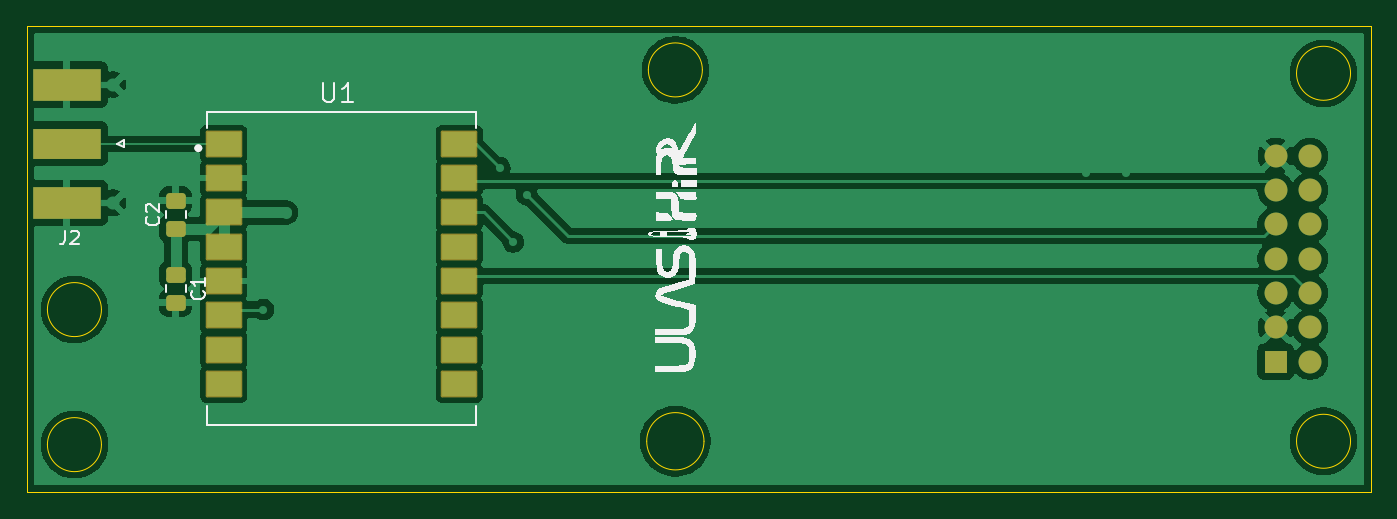
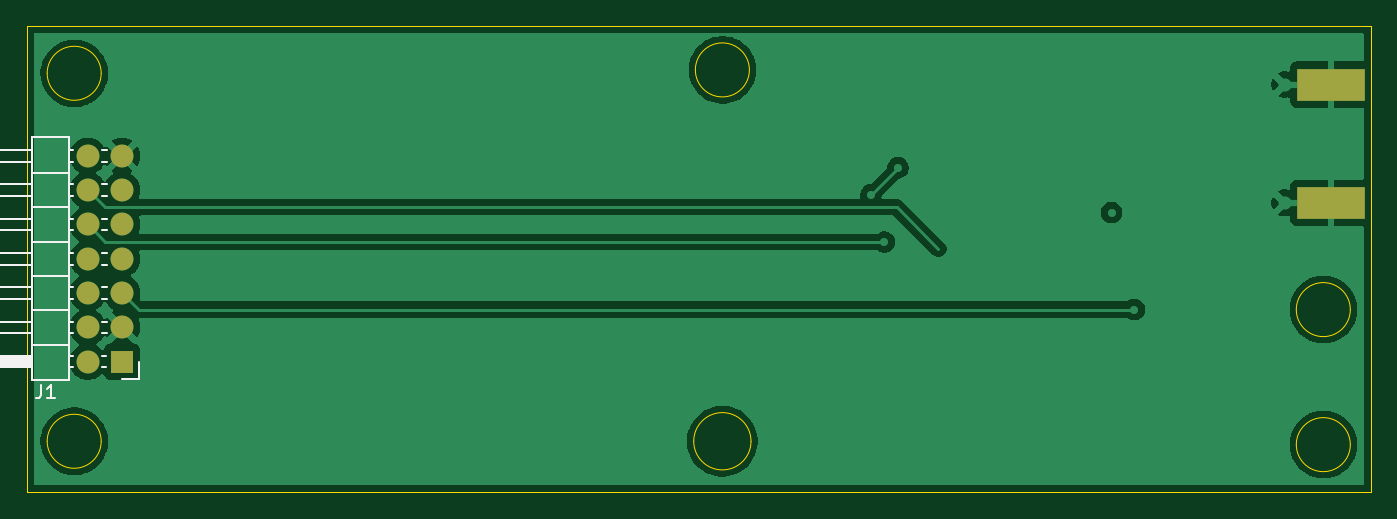
Circuit board: 9 layer files. Board 99.5 x 34.5 mm.
- bottom_copper: SPI_adapter-B_Cu.gbl (44306 bytes)
- bottom_mask: SPI_adapter-B_Mask.gbs (996 bytes)
- paste: SPI_adapter-B_Paste.gbp (553 bytes)
- bottom_silk: SPI_adapter-B_Silkscreen.gbo (4253 bytes)
- outline: SPI_adapter-Edge_Cuts.gm1 (1522 bytes)
- top_copper: SPI_adapter-F_Cu.gtl (67273 bytes)
- top_mask: SPI_adapter-F_Mask.gts (2488 bytes)
- paste: SPI_adapter-F_Paste.gtp (1968 bytes)
- top_silk: SPI_adapter-F_Silkscreen.gto (19034 bytes)

=== bottom_copper: SPI_adapter-B_Cu.gbl (44306 bytes, source omitted) ===
=== bottom_mask: SPI_adapter-B_Mask.gbs ===
%TF.GenerationSoftware,KiCad,Pcbnew,9.0.7*%
%TF.CreationDate,2026-03-02T10:01:14+00:00*%
%TF.ProjectId,SPI_adapter,5350495f-6164-4617-9074-65722e6b6963,rev?*%
%TF.SameCoordinates,Original*%
%TF.FileFunction,Soldermask,Bot*%
%TF.FilePolarity,Negative*%
%FSLAX46Y46*%
G04 Gerber Fmt 4.6, Leading zero omitted, Abs format (unit mm)*
G04 Created by KiCad (PCBNEW 9.0.7) date 2026-03-02 10:01:14*
%MOMM*%
%LPD*%
G01*
G04 APERTURE LIST*
%ADD10R,5.080000X2.420000*%
%ADD11R,1.700000X1.700000*%
%ADD12C,1.700000*%
G04 APERTURE END LIST*
D10*
%TO.C,J2*%
X80424493Y-96831261D03*
X80424493Y-105591261D03*
%TD*%
D11*
%TO.C,J1*%
X169960000Y-117355000D03*
D12*
X172500000Y-117355000D03*
X169960000Y-114815000D03*
X172500000Y-114815000D03*
X169960000Y-112275000D03*
X172500000Y-112275000D03*
X169960000Y-109735000D03*
X172500000Y-109735000D03*
X169960000Y-107195000D03*
X172500000Y-107195000D03*
X169960000Y-104655000D03*
X172500000Y-104655000D03*
X169960000Y-102115000D03*
X172500000Y-102115000D03*
%TD*%
M02*

=== paste: SPI_adapter-B_Paste.gbp ===
%TF.GenerationSoftware,KiCad,Pcbnew,9.0.7*%
%TF.CreationDate,2026-03-02T10:01:13+00:00*%
%TF.ProjectId,SPI_adapter,5350495f-6164-4617-9074-65722e6b6963,rev?*%
%TF.SameCoordinates,Original*%
%TF.FileFunction,Paste,Bot*%
%TF.FilePolarity,Positive*%
%FSLAX46Y46*%
G04 Gerber Fmt 4.6, Leading zero omitted, Abs format (unit mm)*
G04 Created by KiCad (PCBNEW 9.0.7) date 2026-03-02 10:01:13*
%MOMM*%
%LPD*%
G01*
G04 APERTURE LIST*
%ADD10R,5.080000X2.420000*%
G04 APERTURE END LIST*
D10*
%TO.C,J2*%
X80424493Y-96831261D03*
X80424493Y-105591261D03*
%TD*%
M02*

=== bottom_silk: SPI_adapter-B_Silkscreen.gbo ===
%TF.GenerationSoftware,KiCad,Pcbnew,9.0.7*%
%TF.CreationDate,2026-03-02T10:01:14+00:00*%
%TF.ProjectId,SPI_adapter,5350495f-6164-4617-9074-65722e6b6963,rev?*%
%TF.SameCoordinates,Original*%
%TF.FileFunction,Legend,Bot*%
%TF.FilePolarity,Positive*%
%FSLAX46Y46*%
G04 Gerber Fmt 4.6, Leading zero omitted, Abs format (unit mm)*
G04 Created by KiCad (PCBNEW 9.0.7) date 2026-03-02 10:01:14*
%MOMM*%
%LPD*%
G01*
G04 APERTURE LIST*
%ADD10C,0.150000*%
%ADD11C,0.120000*%
G04 APERTURE END LIST*
D10*
X175948333Y-119079819D02*
X175948333Y-119794104D01*
X175948333Y-119794104D02*
X175995952Y-119936961D01*
X175995952Y-119936961D02*
X176091190Y-120032200D01*
X176091190Y-120032200D02*
X176234047Y-120079819D01*
X176234047Y-120079819D02*
X176329285Y-120079819D01*
X174948333Y-120079819D02*
X175519761Y-120079819D01*
X175234047Y-120079819D02*
X175234047Y-119079819D01*
X175234047Y-119079819D02*
X175329285Y-119222676D01*
X175329285Y-119222676D02*
X175424523Y-119317914D01*
X175424523Y-119317914D02*
X175519761Y-119365533D01*
D11*
%TO.C,J1*%
X168690000Y-117355000D02*
X168690000Y-118625000D01*
X168690000Y-118625000D02*
X169960000Y-118625000D01*
X171037358Y-101685000D02*
X171422642Y-101685000D01*
X171037358Y-102545000D02*
X171422642Y-102545000D01*
X171037358Y-104225000D02*
X171422642Y-104225000D01*
X171037358Y-105085000D02*
X171422642Y-105085000D01*
X171037358Y-106765000D02*
X171422642Y-106765000D01*
X171037358Y-107625000D02*
X171422642Y-107625000D01*
X171037358Y-109305000D02*
X171422642Y-109305000D01*
X171037358Y-110165000D02*
X171422642Y-110165000D01*
X171037358Y-111845000D02*
X171422642Y-111845000D01*
X171037358Y-112705000D02*
X171422642Y-112705000D01*
X171037358Y-114385000D02*
X171422642Y-114385000D01*
X171037358Y-115245000D02*
X171422642Y-115245000D01*
X171120000Y-116925000D02*
X171422642Y-116925000D01*
X171120000Y-117785000D02*
X171422642Y-117785000D01*
X173577358Y-101685000D02*
X173890000Y-101685000D01*
X173577358Y-102545000D02*
X173890000Y-102545000D01*
X173577358Y-104225000D02*
X173890000Y-104225000D01*
X173577358Y-105085000D02*
X173890000Y-105085000D01*
X173577358Y-106765000D02*
X173890000Y-106765000D01*
X173577358Y-107625000D02*
X173890000Y-107625000D01*
X173577358Y-109305000D02*
X173890000Y-109305000D01*
X173577358Y-110165000D02*
X173890000Y-110165000D01*
X173577358Y-111845000D02*
X173890000Y-111845000D01*
X173577358Y-112705000D02*
X173890000Y-112705000D01*
X173577358Y-114385000D02*
X173890000Y-114385000D01*
X173577358Y-115245000D02*
X173890000Y-115245000D01*
X173577358Y-116925000D02*
X173890000Y-116925000D01*
X173577358Y-117785000D02*
X173890000Y-117785000D01*
X173890000Y-103385000D02*
X176650000Y-103385000D01*
X173890000Y-105925000D02*
X176650000Y-105925000D01*
X173890000Y-108465000D02*
X176650000Y-108465000D01*
X173890000Y-111005000D02*
X176650000Y-111005000D01*
X173890000Y-113545000D02*
X176650000Y-113545000D01*
X173890000Y-116085000D02*
X176650000Y-116085000D01*
X176650000Y-102545000D02*
X182650000Y-102545000D01*
X176650000Y-105085000D02*
X182650000Y-105085000D01*
X176650000Y-107625000D02*
X182650000Y-107625000D01*
X176650000Y-110165000D02*
X182650000Y-110165000D01*
X176650000Y-112705000D02*
X182650000Y-112705000D01*
X176650000Y-115245000D02*
X182650000Y-115245000D01*
X182650000Y-101685000D02*
X176650000Y-101685000D01*
X182650000Y-102545000D02*
X182650000Y-101685000D01*
X182650000Y-104225000D02*
X176650000Y-104225000D01*
X182650000Y-105085000D02*
X182650000Y-104225000D01*
X182650000Y-106765000D02*
X176650000Y-106765000D01*
X182650000Y-107625000D02*
X182650000Y-106765000D01*
X182650000Y-109305000D02*
X176650000Y-109305000D01*
X182650000Y-110165000D02*
X182650000Y-109305000D01*
X182650000Y-111845000D02*
X176650000Y-111845000D01*
X182650000Y-112705000D02*
X182650000Y-111845000D01*
X182650000Y-114385000D02*
X176650000Y-114385000D01*
X182650000Y-115245000D02*
X182650000Y-114385000D01*
X173890000Y-118735000D02*
X176650000Y-118735000D01*
X176650000Y-100735000D01*
X173890000Y-100735000D01*
X173890000Y-118735000D01*
X176650000Y-117785000D02*
X182650000Y-117785000D01*
X182650000Y-116925000D01*
X176650000Y-116925000D01*
X176650000Y-117785000D01*
G36*
X176650000Y-117785000D02*
G01*
X182650000Y-117785000D01*
X182650000Y-116925000D01*
X176650000Y-116925000D01*
X176650000Y-117785000D01*
G37*
%TD*%
M02*

=== outline: SPI_adapter-Edge_Cuts.gm1 ===
%TF.GenerationSoftware,KiCad,Pcbnew,9.0.7*%
%TF.CreationDate,2026-03-02T10:01:14+00:00*%
%TF.ProjectId,SPI_adapter,5350495f-6164-4617-9074-65722e6b6963,rev?*%
%TF.SameCoordinates,Original*%
%TF.FileFunction,Profile,NP*%
%FSLAX46Y46*%
G04 Gerber Fmt 4.6, Leading zero omitted, Abs format (unit mm)*
G04 Created by KiCad (PCBNEW 9.0.7) date 2026-03-02 10:01:14*
%MOMM*%
%LPD*%
G01*
G04 APERTURE LIST*
%TA.AperFunction,Profile*%
%ADD10C,0.050000*%
%TD*%
G04 APERTURE END LIST*
D10*
X83000000Y-123500000D02*
G75*
G02*
X79000000Y-123500000I-2000000J0D01*
G01*
X79000000Y-123500000D02*
G75*
G02*
X83000000Y-123500000I2000000J0D01*
G01*
X127621320Y-123250000D02*
G75*
G02*
X123378678Y-123250000I-2121321J0D01*
G01*
X123378678Y-123250000D02*
G75*
G02*
X127621320Y-123250000I2121321J0D01*
G01*
X77499999Y-92500000D02*
X176999999Y-92500000D01*
X176999999Y-127000000D01*
X77499999Y-127000000D01*
X77499999Y-92500000D01*
X175500000Y-96000000D02*
G75*
G02*
X171500000Y-96000000I-2000000J0D01*
G01*
X171500000Y-96000000D02*
G75*
G02*
X175500000Y-96000000I2000000J0D01*
G01*
X127500000Y-95750000D02*
G75*
G02*
X123500000Y-95750000I-2000000J0D01*
G01*
X123500000Y-95750000D02*
G75*
G02*
X127500000Y-95750000I2000000J0D01*
G01*
X175500000Y-123250000D02*
G75*
G02*
X171500000Y-123250000I-2000000J0D01*
G01*
X171500000Y-123250000D02*
G75*
G02*
X175500000Y-123250000I2000000J0D01*
G01*
X83000000Y-113500000D02*
G75*
G02*
X79000000Y-113500000I-2000000J0D01*
G01*
X79000000Y-113500000D02*
G75*
G02*
X83000000Y-113500000I2000000J0D01*
G01*
M02*

=== top_copper: SPI_adapter-F_Cu.gtl (67273 bytes, source omitted) ===
=== top_mask: SPI_adapter-F_Mask.gts (2488 bytes, source withheld) ===
=== paste: SPI_adapter-F_Paste.gtp (1968 bytes, source withheld) ===
=== top_silk: SPI_adapter-F_Silkscreen.gto (19034 bytes, source omitted) ===
